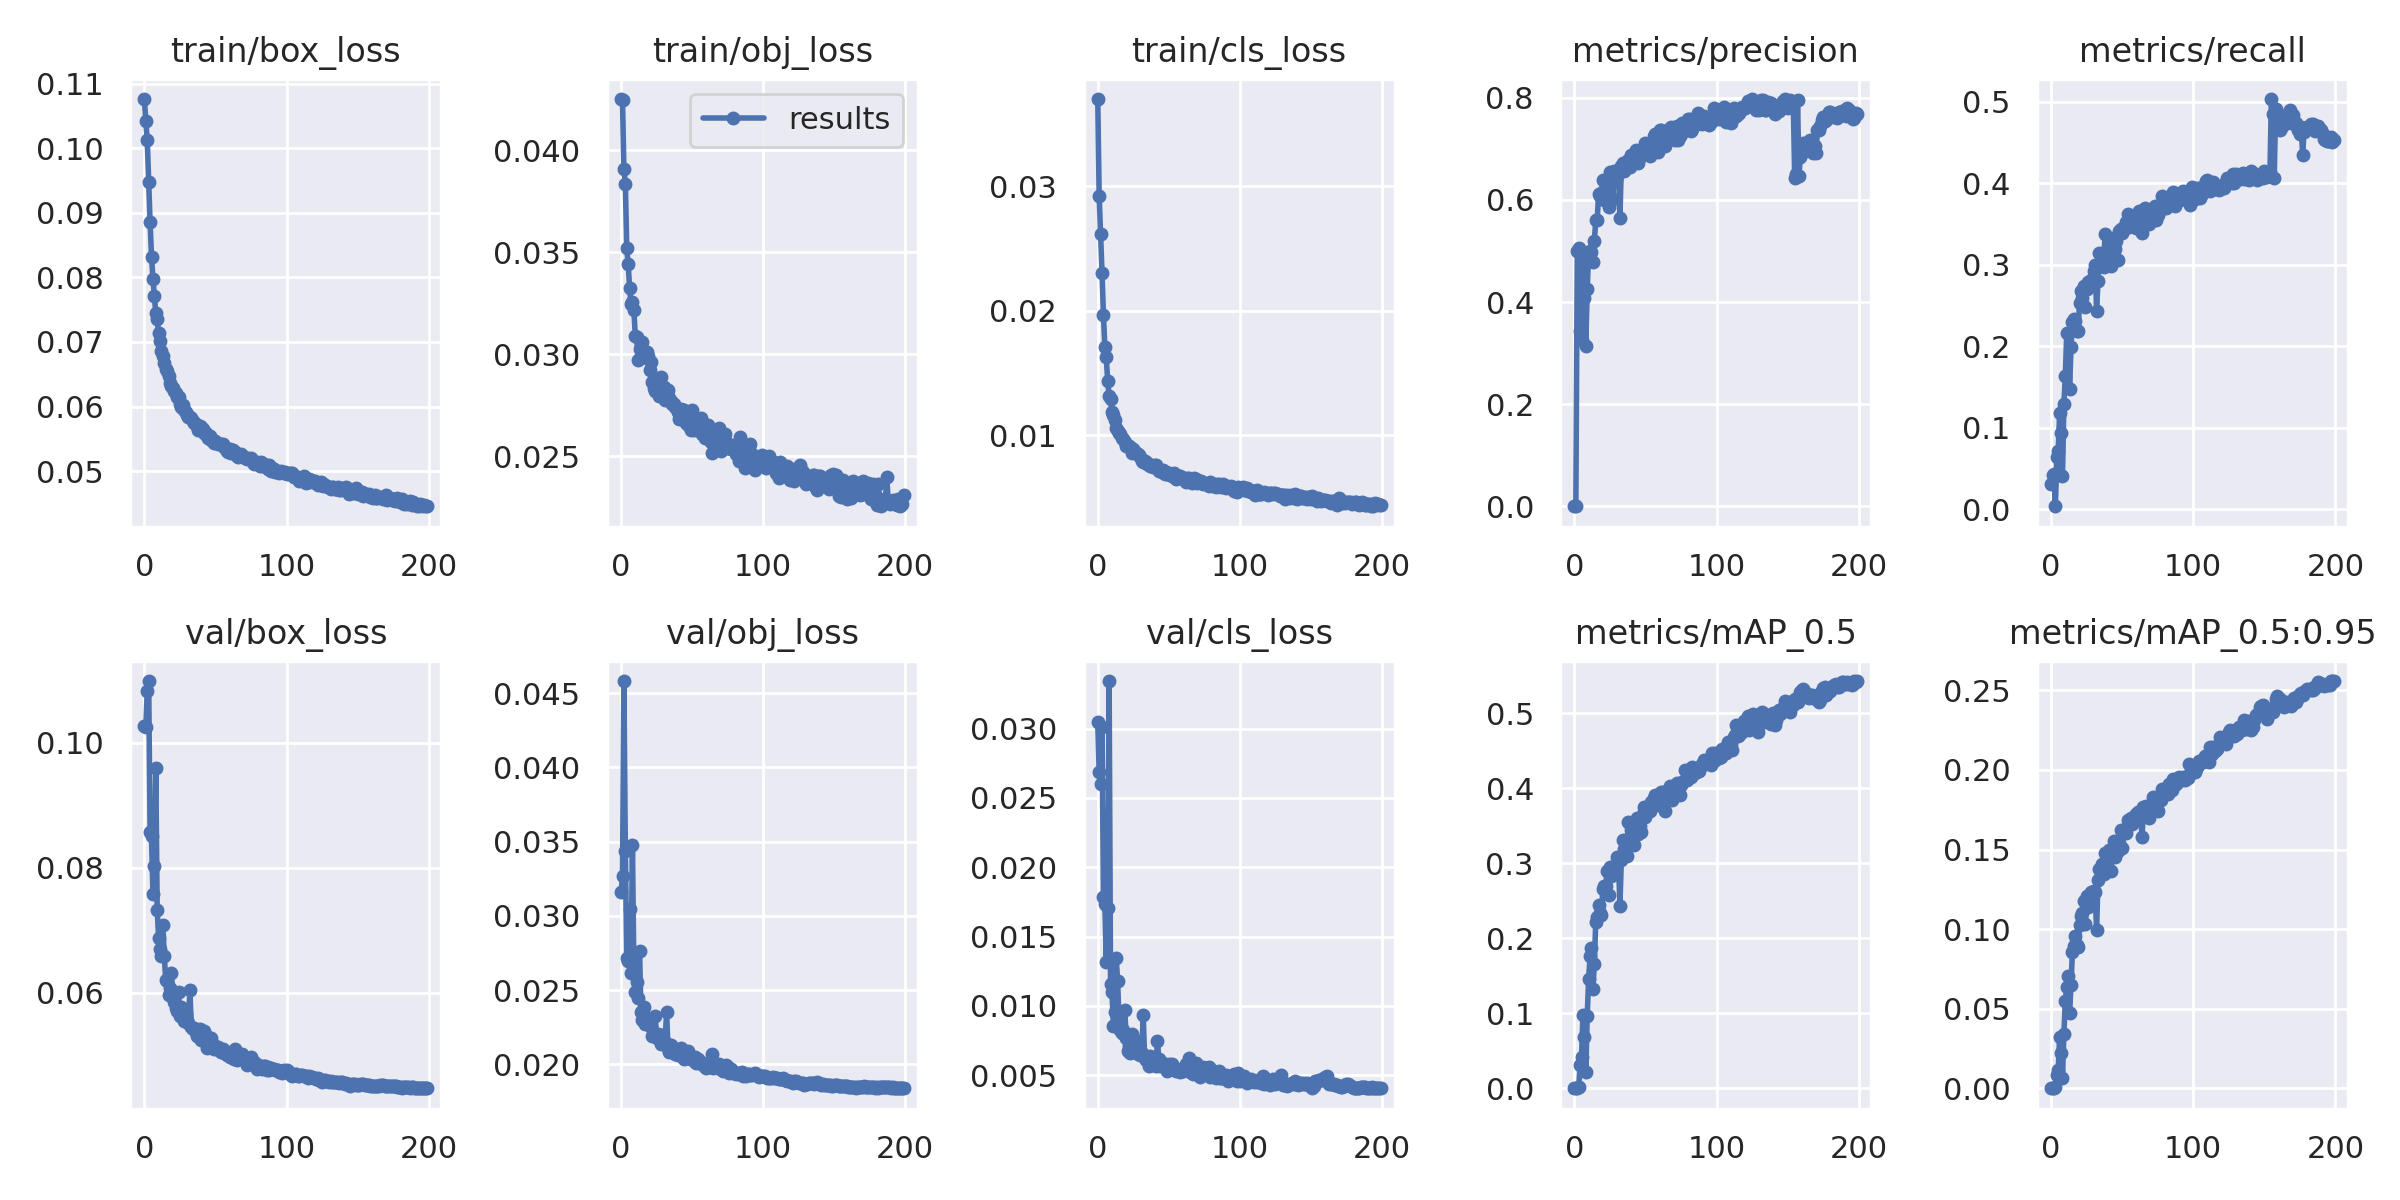

The table this chart was drawn from, first rows:
epoch, train/box_loss, train/obj_loss, train/cls_loss, metrics/precision, metrics/recall, metrics/mAP_0.5, metrics/mAP_0.5:0.95, val/box_loss, val/obj_loss, val/cls_loss, x/lr0, x/lr1, x/lr2
0, 0.1076, 0.04251, 0.03699, 0.0003665, 0.0308, 0.000257, 6.3681e-05, 0.1027, 0.0316, 0.03044, 0.07059, 0.003268, 0.003268
1, 0.1042, 0.04244, 0.02918, 0.0004968, 0.04175, 0.0003485, 8.6018e-05, 0.1026, 0.03266, 0.02685, 0.04056, 0.006569, 0.006569
2, 0.1013, 0.03906, 0.02617, 0.5007, 0.04367, 0.0005619, 0.0001424, 0.1082, 0.04582, 0.02597, 0.01049, 0.009836, 0.009836
3, 0.09477, 0.03836, 0.02303, 0.5054, 0.003489, 0.002057, 0.0009667, 0.1099, 0.03439, 0.03014, 0.009851, 0.009851, 0.009851
4, 0.08859, 0.03519, 0.01967, 0.3432, 0.06365, 0.03073, 0.008481, 0.08567, 0.02716, 0.01788, 0.009851, 0.009851, 0.009851
5, 0.08322, 0.03441, 0.01706, 0.3248, 0.07117, 0.04142, 0.01125, 0.08499, 0.02694, 0.01734, 0.009802, 0.009802, 0.009802
6, 0.0798, 0.03327, 0.01624, 0.4788, 0.1179, 0.09757, 0.0322, 0.07582, 0.03045, 0.01316, 0.009753, 0.009753, 0.009753
7, 0.07708, 0.03244, 0.01432, 0.4087, 0.09381, 0.06907, 0.02244, 0.0802, 0.02613, 0.01702, 0.009703, 0.009703, 0.009703
8, 0.07445, 0.03258, 0.01314, 0.3147, 0.0405, 0.02134, 0.006623, 0.09595, 0.03476, 0.03343, 0.009654, 0.009654, 0.009654
9, 0.07348, 0.03219, 0.01291, 0.426, 0.1292, 0.09683, 0.03436, 0.07326, 0.02634, 0.01155, 0.009604, 0.009604, 0.009604
10, 0.07135, 0.03091, 0.01183, 0.4965, 0.1634, 0.1464, 0.05506, 0.06874, 0.02487, 0.01099, 0.009555, 0.009555, 0.009555
11, 0.07011, 0.03084, 0.01161, 0.5006, 0.2159, 0.176, 0.06354, 0.06691, 0.02554, 0.008574, 0.009505, 0.009505, 0.009505
12, 0.06856, 0.0297, 0.01123, 0.4973, 0.2166, 0.1875, 0.07052, 0.0658, 0.02447, 0.009553, 0.009456, 0.009456, 0.009456
13, 0.06787, 0.03025, 0.01056, 0.4782, 0.1476, 0.1327, 0.04721, 0.07088, 0.02766, 0.01347, 0.009406, 0.009406, 0.009406
14, 0.06676, 0.02983, 0.01033, 0.519, 0.1986, 0.1658, 0.06499, 0.06585, 0.02354, 0.01176, 0.009357, 0.009357, 0.009357
15, 0.06585, 0.03062, 0.01017, 0.5601, 0.2293, 0.2219, 0.08574, 0.06204, 0.02295, 0.008809, 0.009307, 0.009307, 0.009307
16, 0.06545, 0.03003, 0.01007, 0.5605, 0.2335, 0.2288, 0.08913, 0.06188, 0.02383, 0.008238, 0.009258, 0.009258, 0.009258
17, 0.06474, 0.02984, 0.009799, 0.6108, 0.2312, 0.2447, 0.09593, 0.05968, 0.02272, 0.008029, 0.009208, 0.009208, 0.009208
18, 0.06362, 0.03009, 0.009706, 0.6074, 0.2184, 0.2336, 0.08976, 0.06071, 0.02283, 0.008291, 0.009158, 0.009158, 0.009158
19, 0.06315, 0.02989, 0.009433, 0.6141, 0.2184, 0.2311, 0.08907, 0.06323, 0.02312, 0.009719, 0.009109, 0.009109, 0.009109
20, 0.06283, 0.02923, 0.009134, 0.6399, 0.253, 0.2663, 0.1027, 0.05941, 0.02299, 0.007709, 0.009059, 0.009059, 0.009059
21, 0.06237, 0.02961, 0.009152, 0.6003, 0.2671, 0.27, 0.1083, 0.05849, 0.02252, 0.006744, 0.00901, 0.00901, 0.00901
22, 0.06211, 0.02864, 0.009086, 0.63, 0.2588, 0.2695, 0.1099, 0.05758, 0.02189, 0.00711, 0.00896, 0.00896, 0.00896
23, 0.06144, 0.02836, 0.00904, 0.6193, 0.2738, 0.2899, 0.1178, 0.05705, 0.02196, 0.006583, 0.008911, 0.008911, 0.008911
24, 0.06141, 0.02818, 0.008585, 0.5863, 0.2479, 0.2574, 0.1032, 0.06005, 0.02326, 0.007938, 0.008861, 0.008861, 0.008861
25, 0.06042, 0.02837, 0.008857, 0.6552, 0.2705, 0.2955, 0.121, 0.05627, 0.02174, 0.006762, 0.008812, 0.008812, 0.008812
26, 0.05996, 0.02817, 0.008649, 0.6, 0.2784, 0.2832, 0.1138, 0.05769, 0.02204, 0.007548, 0.008762, 0.008762, 0.008762
27, 0.06017, 0.02794, 0.008549, 0.6025, 0.2769, 0.2849, 0.1149, 0.0562, 0.0217, 0.006845, 0.008713, 0.008713, 0.008713
28, 0.05944, 0.02889, 0.008516, 0.6565, 0.2816, 0.2961, 0.1234, 0.05547, 0.02136, 0.006561, 0.008663, 0.008663, 0.008663
29, 0.05919, 0.02834, 0.008411, 0.6396, 0.2784, 0.2971, 0.1236, 0.05661, 0.02197, 0.006832, 0.008614, 0.008614, 0.008614
30, 0.05865, 0.0284, 0.008259, 0.6547, 0.2921, 0.3081, 0.124, 0.05558, 0.02145, 0.006426, 0.008564, 0.008564, 0.008564
31, 0.05841, 0.02775, 0.007914, 0.6499, 0.2991, 0.3034, 0.1233, 0.05514, 0.0215, 0.006634, 0.008515, 0.008515, 0.008515
32, 0.05845, 0.02803, 0.007833, 0.5651, 0.2435, 0.2435, 0.09926, 0.06048, 0.02355, 0.009313, 0.008466, 0.008466, 0.008466
33, 0.05824, 0.02825, 0.007919, 0.6664, 0.2803, 0.3048, 0.1307, 0.05447, 0.02111, 0.006232, 0.008416, 0.008416, 0.008416
34, 0.05779, 0.02784, 0.007844, 0.6723, 0.3141, 0.3306, 0.1376, 0.05423, 0.02084, 0.006101, 0.008367, 0.008367, 0.008367
35, 0.05742, 0.02771, 0.007711, 0.6557, 0.2989, 0.3186, 0.1354, 0.0543, 0.02129, 0.006131, 0.008317, 0.008317, 0.008317
36, 0.05726, 0.02755, 0.007703, 0.663, 0.3062, 0.3315, 0.1412, 0.05375, 0.02088, 0.005631, 0.008268, 0.008268, 0.008268
37, 0.05701, 0.02758, 0.007533, 0.6743, 0.2974, 0.3104, 0.1344, 0.05311, 0.02087, 0.006406, 0.008218, 0.008218, 0.008218
38, 0.05638, 0.02744, 0.007515, 0.6785, 0.3381, 0.3548, 0.148, 0.05302, 0.02068, 0.005858, 0.008169, 0.008169, 0.008169
39, 0.05692, 0.02734, 0.007415, 0.6642, 0.3015, 0.3283, 0.137, 0.05422, 0.02098, 0.006235, 0.008119, 0.008119, 0.008119
40, 0.05681, 0.02718, 0.007619, 0.6883, 0.3216, 0.3445, 0.148, 0.0524, 0.02063, 0.006238, 0.00807, 0.00807, 0.00807
41, 0.05647, 0.02683, 0.007564, 0.6866, 0.3201, 0.3498, 0.1498, 0.05252, 0.02068, 0.005671, 0.00802, 0.00802, 0.00802
42, 0.05596, 0.0273, 0.007356, 0.6787, 0.2978, 0.3246, 0.1363, 0.05382, 0.0211, 0.00746, 0.007971, 0.007971, 0.007971
43, 0.05598, 0.02694, 0.007144, 0.6984, 0.3205, 0.3447, 0.1465, 0.05272, 0.02076, 0.006203, 0.007921, 0.007921, 0.007921
44, 0.05539, 0.02729, 0.007193, 0.693, 0.333, 0.3608, 0.1555, 0.05115, 0.02036, 0.005659, 0.007872, 0.007872, 0.007872
45, 0.05518, 0.02722, 0.00706, 0.6718, 0.3197, 0.3389, 0.1454, 0.05295, 0.02082, 0.005715, 0.007822, 0.007822, 0.007822
46, 0.05544, 0.02662, 0.007163, 0.6832, 0.3293, 0.3504, 0.1519, 0.05203, 0.0204, 0.005869, 0.007772, 0.007772, 0.007772
47, 0.05478, 0.02655, 0.006873, 0.6881, 0.3056, 0.3422, 0.1492, 0.05283, 0.0209, 0.005707, 0.007723, 0.007723, 0.007723
48, 0.05485, 0.02651, 0.007073, 0.6962, 0.3414, 0.3663, 0.1538, 0.0516, 0.02043, 0.005598, 0.007673, 0.007673, 0.007673
49, 0.05437, 0.02626, 0.006841, 0.6961, 0.3433, 0.3746, 0.1625, 0.05107, 0.02036, 0.005282, 0.007624, 0.007624, 0.007624
50, 0.05461, 0.02728, 0.006938, 0.7113, 0.3393, 0.362, 0.1509, 0.05147, 0.0204, 0.005777, 0.007574, 0.007574, 0.007574
51, 0.05429, 0.02631, 0.006824, 0.7012, 0.3443, 0.3729, 0.1622, 0.0511, 0.02023, 0.005453, 0.007525, 0.007525, 0.007525
52, 0.0542, 0.02641, 0.006674, 0.7072, 0.3479, 0.3755, 0.1611, 0.05138, 0.02052, 0.00578, 0.007476, 0.007476, 0.007476
53, 0.05425, 0.02668, 0.006795, 0.6867, 0.3529, 0.3696, 0.1601, 0.05062, 0.02007, 0.005433, 0.007426, 0.007426, 0.007426
54, 0.05425, 0.02646, 0.00692, 0.7016, 0.3619, 0.3814, 0.1683, 0.0505, 0.02034, 0.005554, 0.007377, 0.007377, 0.007377
55, 0.05424, 0.02653, 0.006491, 0.7115, 0.3463, 0.3829, 0.1665, 0.05094, 0.02012, 0.005316, 0.007327, 0.007327, 0.007327
56, 0.05371, 0.02689, 0.006569, 0.7253, 0.3525, 0.3874, 0.1699, 0.05039, 0.02018, 0.005424, 0.007278, 0.007278, 0.007278
57, 0.0536, 0.02609, 0.006695, 0.7291, 0.353, 0.3917, 0.1659, 0.05033, 0.02011, 0.005309, 0.007228, 0.007228, 0.007228
58, 0.05317, 0.02657, 0.006696, 0.7092, 0.3553, 0.3886, 0.169, 0.05007, 0.01991, 0.005234, 0.007178, 0.007178, 0.007178
59, 0.053, 0.02589, 0.006564, 0.6936, 0.3557, 0.3781, 0.1689, 0.05, 0.02003, 0.005318, 0.007129, 0.007129, 0.007129
... 140 more rows
